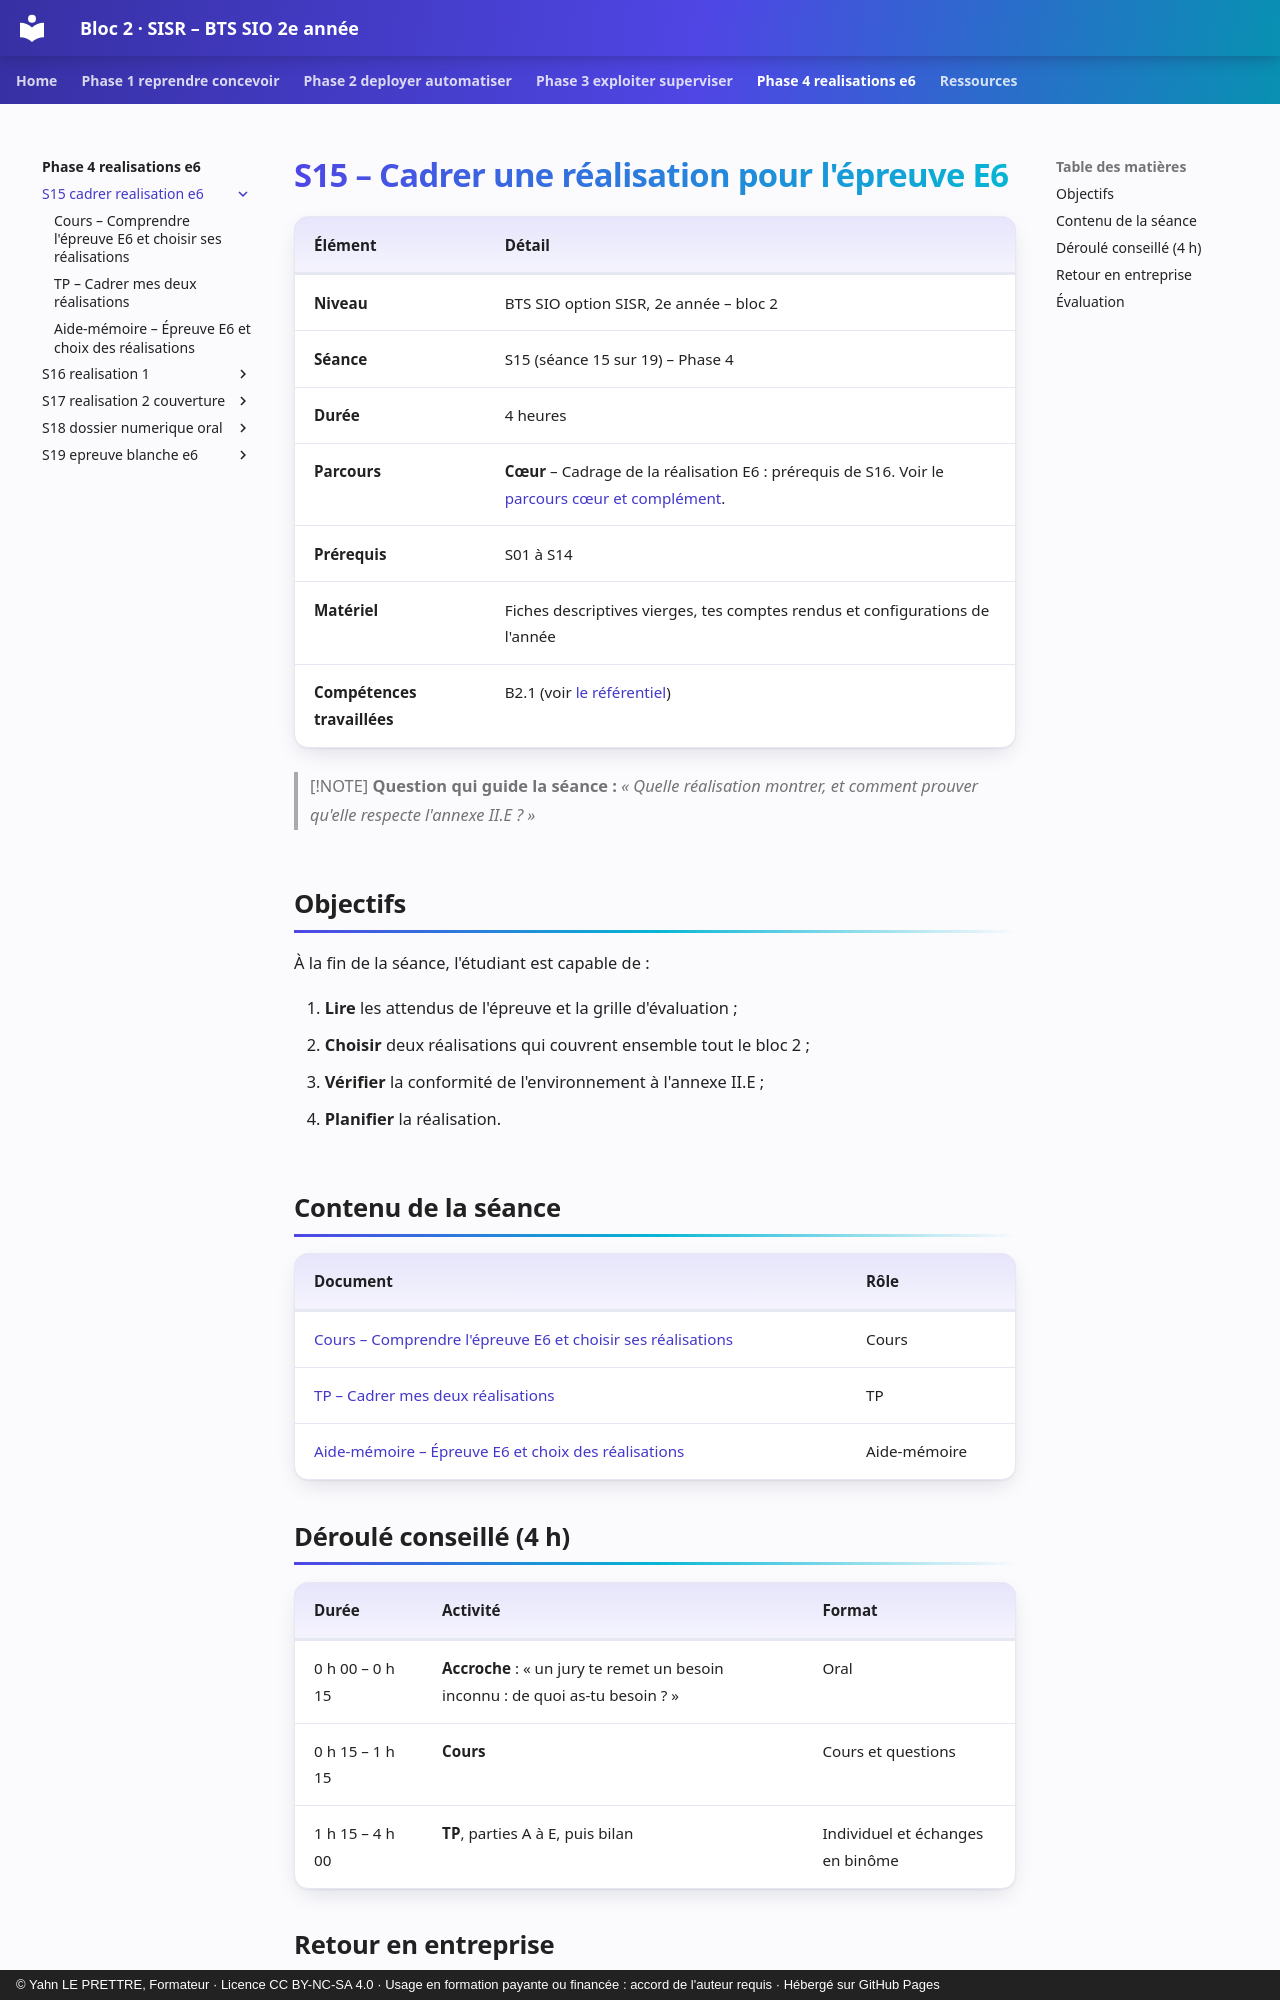

repository: YahnLP/bts2-sio-sisr-bloc2 · page: phase-4-realisations-e6/S15-cadrer-realisation-e6/index.html · generator: mkdocs · copyright: © Yahn LE PRETTRE, Formateur · Licence CC BY-NC-SA 4.0 · Usage en formation payante ou financée : accord de l'auteur requis · Hébergé sur GitHub Pages

# S15 – Cadrer une réalisation pour l'épreuve E6

| Élément | Détail |
|---|---|
| **Niveau** | BTS SIO option SISR, 2e année – bloc 2 |
| **Séance** | S15 (séance 15 sur 19) – Phase 4 |
| **Durée** | 4 heures |
| **Parcours** | **Cœur** – Cadrage de la réalisation E6 : prérequis de S16. Voir le [parcours cœur et complément](../../ressources/parcours-coeur-complement.md). |
| **Prérequis** | S01 à S14 |
| **Matériel** | Fiches descriptives vierges, tes comptes rendus et configurations de l'année |
| **Compétences travaillées** | B2.1 (voir [le référentiel](../../ressources/referentiel.md)) |

> [!NOTE]
> **Question qui guide la séance :** *« Quelle réalisation montrer, et comment prouver qu'elle respecte l'annexe II.E ? »*

## Objectifs

À la fin de la séance, l'étudiant est capable de :

1. **Lire** les attendus de l'épreuve et la grille d'évaluation ;
2. **Choisir** deux réalisations qui couvrent ensemble tout le bloc 2 ;
3. **Vérifier** la conformité de l'environnement à l'annexe II.E ;
4. **Planifier** la réalisation.

## Contenu de la séance

| Document | Rôle |
|---|---|
| [Cours – Comprendre l'épreuve E6 et choisir ses réalisations](01-cours.md) | Cours |
| [TP – Cadrer mes deux réalisations](02-tp.md) | TP |
| [Aide-mémoire – Épreuve E6 et choix des réalisations](03-aide-memoire.md) | Aide-mémoire |

## Déroulé conseillé (4 h)

| Durée | Activité | Format |
|---|---|---|
| 0 h 00 – 0 h 15 | **Accroche** : « un jury te remet un besoin inconnu : de quoi as-tu besoin ? » | Oral |
| 0 h 15 – 1 h 15 | **Cours** | Cours et questions |
| 1 h 15 – 4 h 00 | **TP**, parties A à E, puis bilan | Individuel et échanges en binôme |
